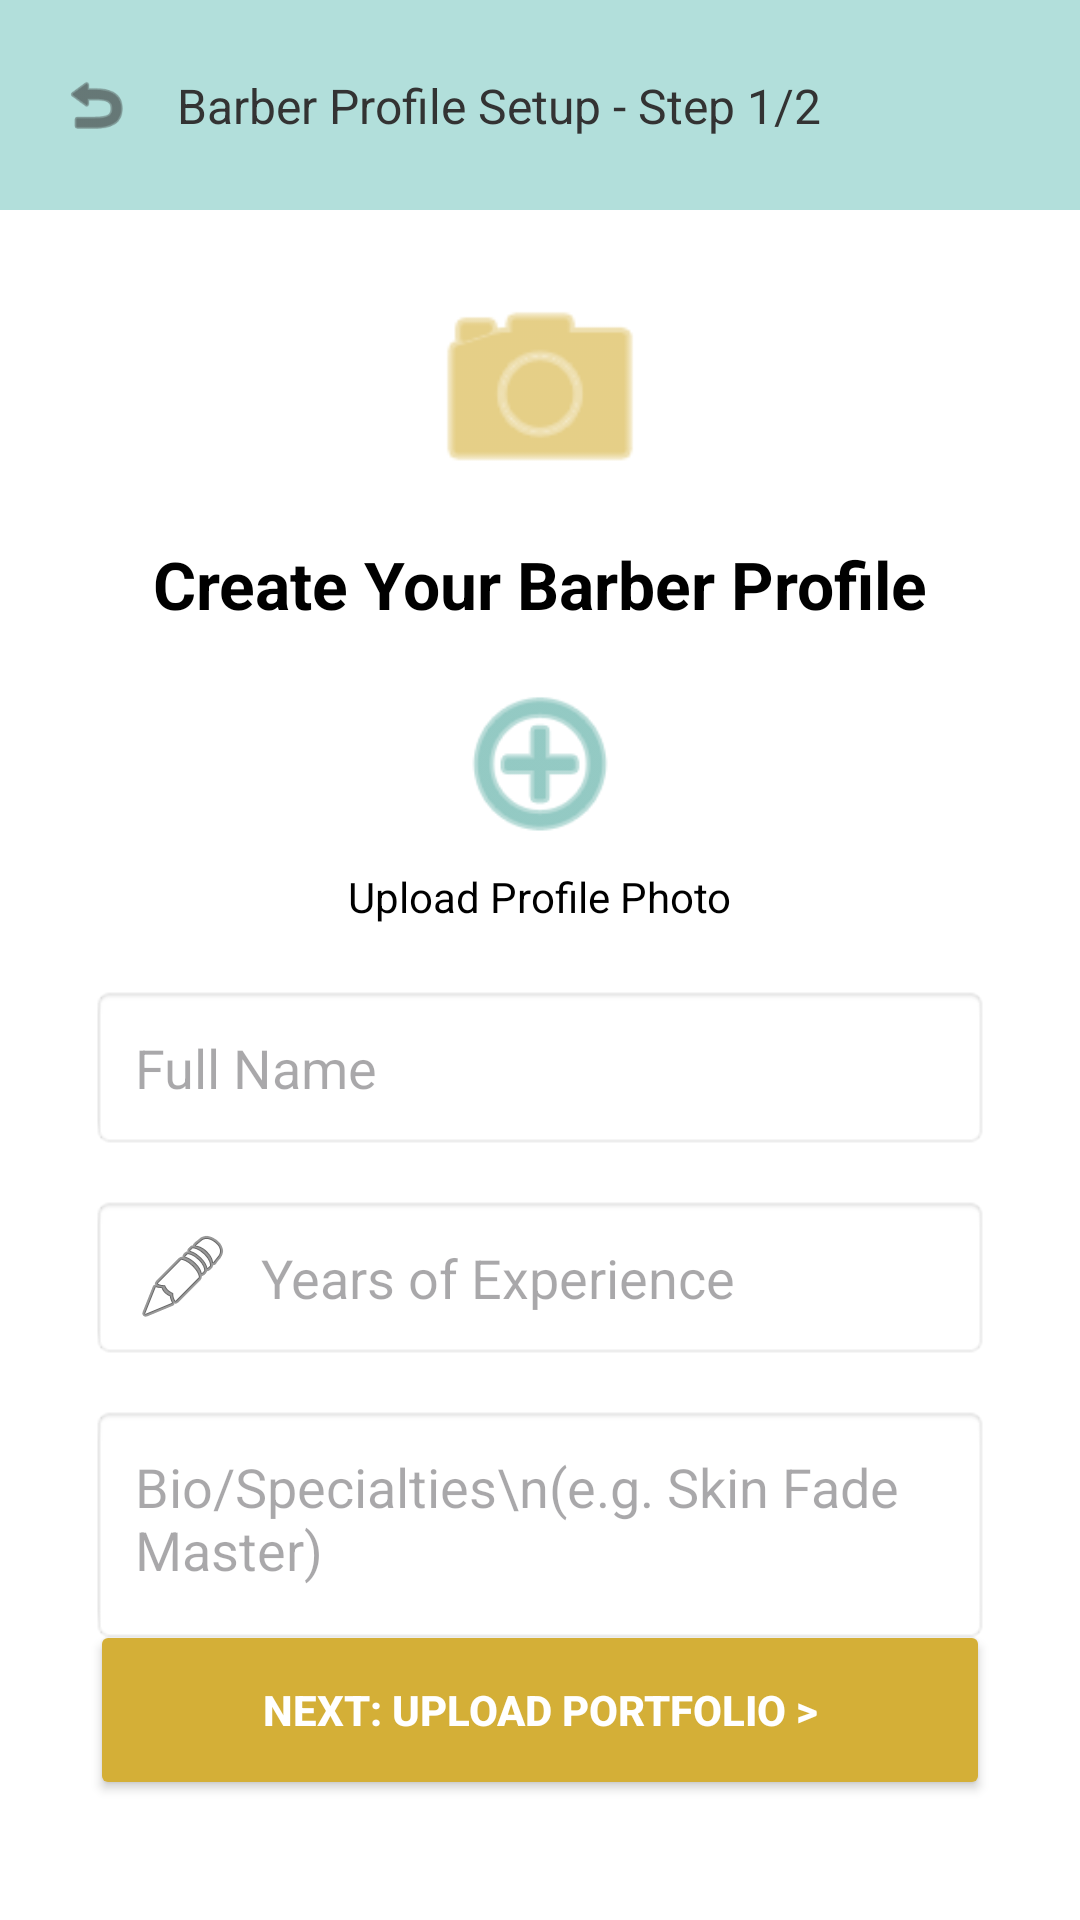

This screen was rendered from an Android layout file. Write that file and the resources it references.
<!-- AndroidManifest.xml: application theme Theme.Trimly -->
<!-- res/layout/fragment_barber_setup.xml -->
<androidx.constraintlayout.widget.ConstraintLayout
    xmlns:android="http://schemas.android.com/apk/res/android"
    xmlns:app="http://schemas.android.com/apk/res-auto"
    android:layout_width="match_parent"
    android:layout_height="match_parent"
    android:background="#ffffff">

    <View
        android:id="@+id/top_bg"
        android:layout_width="match_parent"
        android:layout_height="70dp"
        android:background="#b2dfdb"
        app:layout_constraintTop_toTopOf="parent"/>

    <ImageView
        android:id="@+id/back_btn"
        android:layout_width="24dp"
        android:layout_height="24dp"
        android:layout_marginStart="20dp"
        android:src="@android:drawable/ic_menu_revert"
        app:tint="#333333"
        app:layout_constraintStart_toStartOf="parent"
        app:layout_constraintTop_toTopOf="@id/top_bg"
        app:layout_constraintBottom_toBottomOf="@id/top_bg"/>

    <TextView
        android:layout_width="wrap_content"
        android:layout_height="wrap_content"
        android:text="Barber Profile Setup - Step 1/2"
        android:textSize="16sp"
        android:textColor="#333333"
        android:layout_marginStart="15dp"
        app:layout_constraintStart_toEndOf="@id/back_btn"
        app:layout_constraintTop_toTopOf="@id/back_btn"
        app:layout_constraintBottom_toBottomOf="@id/back_btn"/>

    <ImageView
        android:id="@+id/barber_icon"
        android:layout_width="80dp"
        android:layout_height="80dp"
        android:layout_marginTop="20dp"
        android:src="@android:drawable/ic_menu_camera"
        app:tint="#d4af37"
        app:layout_constraintTop_toBottomOf="@id/top_bg"
        app:layout_constraintStart_toStartOf="parent"
        app:layout_constraintEnd_toEndOf="parent"/>

    <TextView
        android:id="@+id/page_title"
        android:layout_width="wrap_content"
        android:layout_height="wrap_content"
        android:text="Create Your Barber Profile"
        android:textSize="22sp"
        android:textStyle="bold"
        android:textColor="#000000"
        android:layout_marginTop="10dp"
        app:layout_constraintTop_toBottomOf="@id/barber_icon"
        app:layout_constraintStart_toStartOf="parent"
        app:layout_constraintEnd_toEndOf="parent"/>

    <ImageView
        android:id="@+id/upload_circle"
        android:layout_width="60dp"
        android:layout_height="60dp"
        android:layout_marginTop="15dp"
        android:background="@android:drawable/ic_menu_add"
        android:backgroundTint="#4ca69c"
        app:layout_constraintTop_toBottomOf="@id/page_title"
        app:layout_constraintStart_toStartOf="parent"
        app:layout_constraintEnd_toEndOf="parent"/>

    <TextView
        android:id="@+id/upload_text"
        android:layout_width="wrap_content"
        android:layout_height="wrap_content"
        android:text="Upload Profile Photo"
        android:textSize="14sp"
        android:textColor="#000000"
        android:layout_marginTop="5dp"
        app:layout_constraintTop_toBottomOf="@id/upload_circle"
        app:layout_constraintStart_toStartOf="parent"
        app:layout_constraintEnd_toEndOf="parent"/>

    <EditText
        android:id="@+id/et_barber_name"
        android:layout_width="match_parent"
        android:layout_height="55dp"
        android:layout_marginHorizontal="30dp"
        android:layout_marginTop="20dp"
        android:background="@android:drawable/editbox_background_normal"
        android:hint="Full Name"
        android:paddingStart="15dp"
        app:layout_constraintTop_toBottomOf="@id/upload_text"/>

    <EditText
        android:id="@+id/et_experience"
        android:layout_width="match_parent"
        android:layout_height="55dp"
        android:layout_marginHorizontal="30dp"
        android:layout_marginTop="15dp"
        android:background="@android:drawable/editbox_background_normal"
        android:hint="Years of Experience"
        android:inputType="number"
        android:drawableStart="@android:drawable/ic_menu_edit"
        android:drawablePadding="10dp"
        android:paddingStart="15dp"
        app:layout_constraintTop_toBottomOf="@id/et_barber_name"/>

    <EditText
        android:id="@+id/et_bio"
        android:layout_width="match_parent"
        android:layout_height="80dp"
        android:layout_marginHorizontal="30dp"
        android:layout_marginTop="15dp"
        android:background="@android:drawable/editbox_background_normal"
        android:hint="Bio/Specialties\n(e.g. Skin Fade Master)"
        android:gravity="top|start"
        android:padding="15dp"
        app:layout_constraintTop_toBottomOf="@id/et_experience"/>

    <Button
        android:id="@+id/btn_next_barber"
        android:layout_width="match_parent"
        android:layout_height="60dp"
        android:layout_marginHorizontal="30dp"
        android:layout_marginBottom="40dp"
        android:text="NEXT: Upload Portfolio >"
        android:backgroundTint="#d4af37"
        android:textColor="#ffffff"
        android:textStyle="bold"
        app:layout_constraintBottom_toBottomOf="parent"/>

</androidx.constraintlayout.widget.ConstraintLayout>
<!-- resources referenced by this layout -->
<resources>
  <style name="Theme.Trimly" parent="Base.Theme.Trimly" />
  <style name="Base.Theme.Trimly" parent="Theme.Material3.DayNight.NoActionBar">
          
          
      </style>
</resources>
